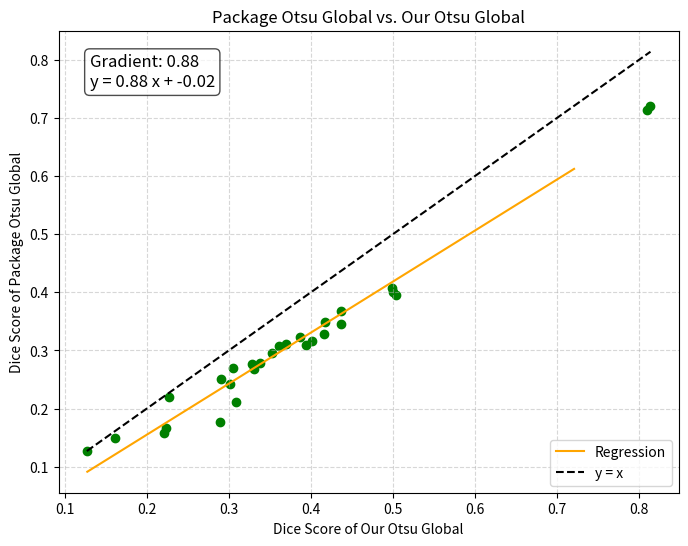

Source code (Python):
# our Otsu
#GOWT1 Scores: ['0.28915016099131624', '0.16063829075758015', '0.22105149983872702', '0.2231858373710903', '0.3088252523054779', '0.30119415014900364']
#HeLa Scores: ['0.127401800392217', '0.22748756252516544', '0.8096747709543749', '0.8140793571650516']
#NIH3T3 Scores: ['0.29039299624199894', '0.33118018193464527', '0.4176239930846999', '0.4371394982478085', '0.3701623597067227', '0.3284172674518776', '0.43645741459967713', '0.5000010028581457', '0.4155832945477366', '0.35224958286077346', '0.38652755251439025', '0.3937666853205875', '0.33780649515453676', '0.499008725175988', '0.40156051427417766', '0.36125789077430936', '0.3048632763421365', '0.5034307768885828']

# Pakage otsu
#GOWT1 Scores: ['0.17753002655626046', '0.14881122364626792', '0.1581097146912299', '0.16636302540060405', '0.21184536245369476', '0.24176739061615887']
#HeLa Scores: ['0.12681392194654348', '0.22058378194395434', '0.7145416936492868', '0.7209252373673444']
#NIH3T3 Scores: ['0.25049477381768337', '0.2687685182262189', '0.3484725943766865', '0.34536836298795426', '0.31031052433757284', '0.27648412483165696', '0.3682908336736804', '0.4013789216903318', '0.3289368054331053', '0.29559274196337776', '0.3233109980127425', '0.30894142901699445', '0.27776858136070187', '0.407150525262475', '0.3158035101131886', '0.3073452021431498', '0.26975665051101894', '0.39521273659531875']

import matplotlib.pyplot as plt
import seaborn as sns
import numpy as np

"""
This script provides a quantitative comparison between Dice scores obtained from two different methods:
our custom local Otsu thresholding implementation ("our Otsu Lokal") and a reference implementation
("Package Otsu Lokal"). The goal is to evaluate whether our method consistently produces better, worse,
or equivalent segmentation performance.

First, Dice scores from both methods are plotted against each other in a scatter plot. Points are colored
red if our Dice score for that image exceeds the package Dice score (indicating superior performance),
and blue otherwise. Additionally, the regression line fitted to the paired scores is plotted alongside
the identity line (y=x), which represents ideal agreement.

The linear regression slope is then used to interpret the relative performance:

- A slope < 1 indicates that our method generally achieves higher Dice scores than the reference, as
  the regression line lies below y=x (most points above the identity line).
- A slope > 1 suggests our method performs worse on average, as the regression line is above y=x
  (most points below the identity line).
- A slope approximately equal to 1 with an intercept ≈ 0 indicates similar performance across both methods.

The computed slope and intercept, as well as the regression equation, are displayed on the plot for
visual inspection. An automated interpretation is printed, summarizing whether our method is
superior, inferior, or comparable to the reference based on the regression analysis.
"""


# Define the Dice scores obtained from two methods for comparison.
# Here, 'dice_scores' represents our computed Dice coefficients, and 'our_indices' represents the reference or package Dice scores.
package_dice_scores = [0.17753002655626046, 0.14881122364626792, 0.1581097146912299, 0.16636302540060405, 0.21184536245369476, 0.24176739061615887, 0.12681392194654348, 0.22058378194395434, 0.7145416936492868, 0.7209252373673444, 0.25049477381768337, 0.2687685182262189, 0.3484725943766865, 0.34536836298795426, 0.31031052433757284, 0.27648412483165696, 0.3682908336736804, 0.4013789216903318, 0.3289368054331053, 0.29559274196337776, 0.3233109980127425, 0.30894142901699445, 0.27776858136070187, 0.407150525262475, 0.3158035101131886, 0.3073452021431498, 0.26975665051101894, 0.39521273659531875]
our_dice_scores = [0.28915016099131624, 0.16063829075758015, 0.22105149983872702, 0.2231858373710903, 0.3088252523054779, 0.30119415014900364, 0.127401800392217, 0.22748756252516544, 0.8096747709543749, 0.8140793571650516, 0.29039299624199894, 0.33118018193464527, 0.4176239930846999, 0.4371394982478085, 0.3701623597067227, 0.3284172674518776, 0.43645741459967713, 0.5000010028581457, 0.4155832945477366, 0.35224958286077346, 0.38652755251439025, 0.3937666853205875, 0.33780649515453676, 0.499008725175988, 0.40156051427417766, 0.36125789077430936, 0.3048632763421365, 0.5034307768885828]

# Verify whether both lists are identical element-wise; expected True if identical.
a = package_dice_scores == our_dice_scores
print("Dice scores identical to reference:", a)

# Compute linear regression parameters
slope, intercept = np.polyfit(our_dice_scores, package_dice_scores, 1)

# Create figure
plt.figure(figsize=(8, 6))

for x, y in zip(our_dice_scores, package_dice_scores):
    if np.isclose(y, x):         # zuerst prüfen, ob y gleich x (innerhalb Toleranz)
        color = "blue"
    elif y > x:
        color = "red"
    else:
        color = "green"
    plt.scatter(x, y, color=color)


# Regression line
x_fit = np.linspace(min(our_dice_scores), max(package_dice_scores), 100)
y_fit = slope * x_fit + intercept
plt.plot(x_fit, y_fit, color="orange", linestyle="-", label="Regression")

# Identity line (y = x)
min_val, max_val = min(min(our_dice_scores), min(package_dice_scores)), max(max(our_dice_scores), max(package_dice_scores))
plt.plot([min_val, max_val], [min_val, max_val], color="black", linestyle="--", label="y = x")

# Regression equation annotation
equation = f"y = {slope:.2f} x + {intercept:.2f}"
plt.text(0.05, 0.95, f"Gradient: {slope:.2f}\n{equation}",
         ha="left", va="top", transform=plt.gca().transAxes,
         fontsize=12, bbox=dict(boxstyle="round,pad=0.3", facecolor="white", alpha=0.7))

# Axes labels and title
plt.xlabel("Dice Score of Our Otsu Global")
plt.ylabel("Dice Score of Package Otsu Global")
plt.title("Package Otsu Global vs. Our Otsu Global")

plt.grid(True, linestyle="--", alpha=0.5)
plt.legend()

# Show plot
plt.show()

# Interpretation based on regression line relative to y=x
if np.all(np.isclose(our_dice_scores, package_dice_scores)):
    print(f"Slope: {slope:.2f} → Our method yields the same performance as the reference.")
elif slope < 1 or (np.isclose(slope, 1) and intercept < 0):
    print(f"Slope: {slope:.2f} → Our method achieves, on average, better Dice scores than the reference (points lie below y=x).")
elif slope > 1 or (np.isclose(slope, 1) and intercept > 0):
    print(f"Slope: {slope:.2f} → Our method performs worse on average (points lie above y=x).")
else:
    print(f"Slope: {slope:.2f} → Our method yields similar performance to the reference on average.")
